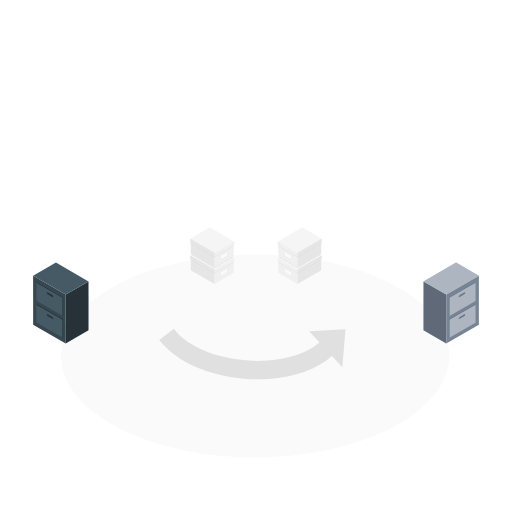
t = 0.00 s
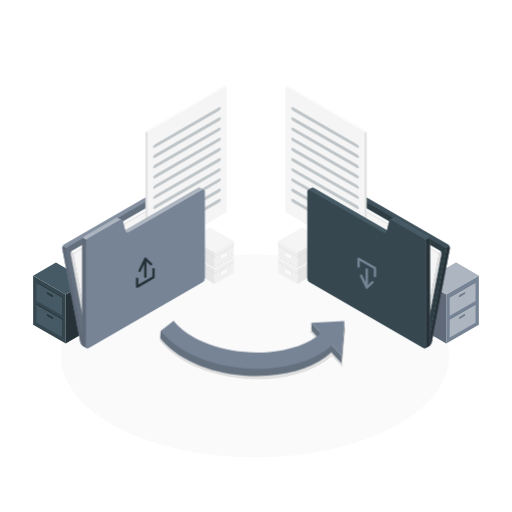
t = 1.00 s
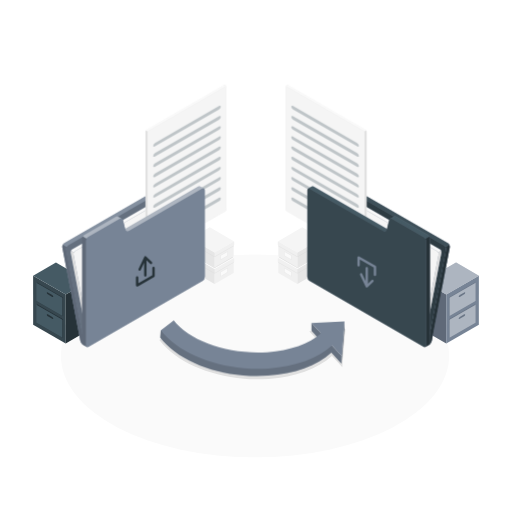
t = 1.09 s
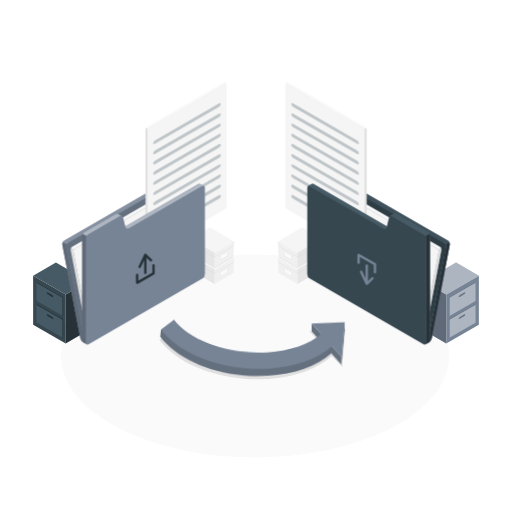
t = 1.28 s
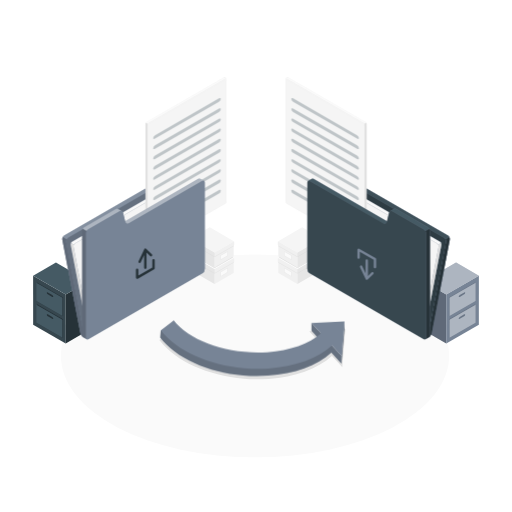
t = 1.66 s
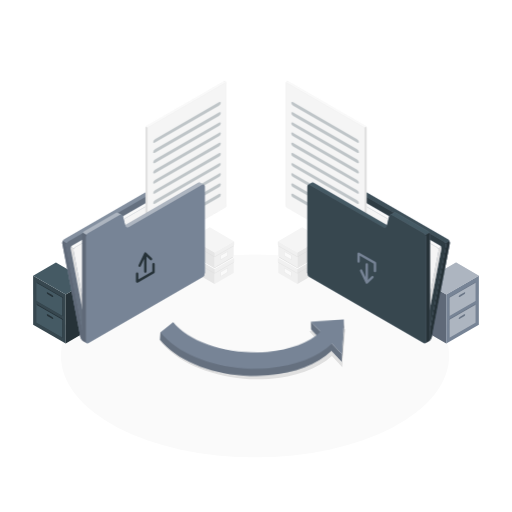
t = 2.13 s

The animated SVG that drew these frames (rendered in a browser with its animation timeline set to each time). Animation: 4 CSS @keyframes rules; one cycle of 2.50 s, repeats indefinitely.

<svg class="animated" id="freepik_stories-transfer-files" xmlns="http://www.w3.org/2000/svg" viewBox="0 0 500 500" version="1.1" xmlns:xlink="http://www.w3.org/1999/xlink" xmlns:svgjs="http://svgjs.com/svgjs"><style>svg#freepik_stories-transfer-files:not(.animated) .animable {opacity: 0;}svg#freepik_stories-transfer-files.animated #freepik--Folders--inject-6 {animation: 1s 1 forwards linear slideUp,1.5s Infinite  linear floating;animation-delay: 0s,1s;}svg#freepik_stories-transfer-files.animated #freepik--Arrow--inject-6 {animation: 1s 1 forwards linear slideLeft,1.5s Infinite  linear wind;animation-delay: 0s,1s;}            @keyframes slideUp {                0% {                    opacity: 0;                    transform: translateY(30px);                }                100% {                    opacity: 1;                    transform: inherit;                }            }                    @keyframes floating {                0% {                    opacity: 1;                    transform: translateY(0px);                }                50% {                    transform: translateY(-10px);                }                100% {                    opacity: 1;                    transform: translateY(0px);                }            }                    @keyframes slideLeft {                0% {                    opacity: 0;                    transform: translateX(-30px);                }                100% {                    opacity: 1;                    transform: translateX(0);                }            }                    @keyframes wind {                0% {                    transform: rotate( 0deg );                }                25% {                    transform: rotate( 1deg );                }                75% {                    transform: rotate( -1deg );                }            }        </style><g id="freepik--Floor--inject-6" class="animable" style="transform-origin: 249.05px 347.57px;"><ellipse id="freepik--floor--inject-6" cx="249.05" cy="347.57" rx="189.51" ry="99.06" style="fill: rgb(250, 250, 250); transform-origin: 249.05px 347.57px;" class="animable"></ellipse></g><g id="freepik--Shadow--inject-6" class="animable" style="transform-origin: 246.48px 345.765px;"><path id="freepik--shadow--inject-6" d="M251.35,370.44c-4.44,0-8.95-.19-13.4-.56-35.09-2.94-66.42-17.11-81.78-37l-.62-.79,14.21-11,.61.79c14.13,18.28,46.71,30.56,81.07,30.56h0c3.21,0,6.44-.11,9.59-.33,21.37-1.49,39.85-7.92,50.93-17.67l-10-10.86,35.45-2-3.12,37.07-10.14-11c-14.16,12.65-36.07,20.59-61.84,22.39C258.69,370.31,255,370.44,251.35,370.44Z" style="fill: rgb(224, 224, 224); transform-origin: 246.48px 345.765px;" class="animable"></path></g><g id="freepik--Boxes--inject-6" class="animable" style="transform-origin: 250px 249.665px;"><g id="freepik--boxes--inject-6" class="animable" style="transform-origin: 207.21px 249.665px;"><polygon points="209.54 277.33 209.54 262.99 228.17 252.23 228.17 266.57 209.54 277.33" style="fill: rgb(240, 240, 240); transform-origin: 218.855px 264.78px;" id="elt8tueawvelm" class="animable"></polygon><polygon points="209.54 262.99 186.26 249.54 186.26 263.88 209.54 277.33 209.54 262.99" style="fill: rgb(230, 230, 230); transform-origin: 197.9px 263.435px;" id="elldwxlz0ubu" class="animable"></polygon><polygon points="209.54 262.99 228.72 251.91 204.88 238.14 185.7 249.22 209.54 262.99" style="fill: rgb(250, 250, 250); transform-origin: 207.21px 250.565px;" id="el05pufbvhsp9f" class="animable"></polygon><polygon points="209.54 262.99 209.54 266.57 228.72 255.5 228.72 251.91 209.54 262.99" style="fill: rgb(240, 240, 240); transform-origin: 219.13px 259.24px;" id="elnbrdckb1qyo" class="animable"></polygon><polygon points="209.54 266.57 228.17 255.82 228.17 256.61 209.54 267.36 209.54 266.57" style="fill: rgb(230, 230, 230); transform-origin: 218.855px 261.59px;" id="elcgqpqi4wsz" class="animable"></polygon><polygon points="185.7 249.22 209.54 262.99 209.54 266.57 185.7 252.81 185.7 249.22" style="fill: rgb(230, 230, 230); transform-origin: 197.62px 257.895px;" id="el7uro37jf9ea" class="animable"></polygon><polygon points="209.54 266.57 186.26 253.13 186.26 253.92 209.54 267.36 209.54 266.57" style="fill: rgb(224, 224, 224); transform-origin: 197.9px 260.245px;" id="elua0ruxl17gb" class="animable"></polygon><path d="M215.67,265.17l6.37-3.68c.27-.15.49,0,.49.29v3.76a1.1,1.1,0,0,1-.49.86l-6.37,3.68c-.27.16-.49,0-.49-.29V266A1.1,1.1,0,0,1,215.67,265.17Z" style="fill: rgb(235, 235, 235); transform-origin: 218.855px 265.787px;" id="ellsg6jpxfjps" class="animable"></path><path d="M216.08,265.59l5.55-3.2c.18-.1.33,0,.33.19v2.82a.76.76,0,0,1-.33.58l-5.55,3.2c-.18.11-.33,0-.33-.19v-2.82A.76.76,0,0,1,216.08,265.59Z" style="fill: rgb(250, 250, 250); transform-origin: 218.855px 265.787px;" id="eliepyohqh5ie" class="animable"></path><polygon points="209.54 261.19 209.54 246.85 228.17 236.09 228.17 250.43 209.54 261.19" style="fill: rgb(240, 240, 240); transform-origin: 218.855px 248.64px;" id="elnfuemcbtoh" class="animable"></polygon><polygon points="209.54 246.85 186.26 233.4 186.26 247.74 209.54 261.19 209.54 246.85" style="fill: rgb(230, 230, 230); transform-origin: 197.9px 247.295px;" id="el7q8jbkybbl" class="animable"></polygon><polygon points="209.54 246.85 228.72 235.77 204.88 222 185.7 233.08 209.54 246.85" style="fill: rgb(245, 245, 245); transform-origin: 207.21px 234.425px;" id="eloeaxaeecjz" class="animable"></polygon><polygon points="209.54 246.85 209.54 250.43 228.72 239.36 228.72 235.77 209.54 246.85" style="fill: rgb(240, 240, 240); transform-origin: 219.13px 243.1px;" id="elsnxrobymtr" class="animable"></polygon><polygon points="209.54 250.43 228.17 239.68 228.17 240.46 209.54 251.22 209.54 250.43" style="fill: rgb(230, 230, 230); transform-origin: 218.855px 245.45px;" id="el18ryjcps9jei" class="animable"></polygon><polygon points="185.7 233.08 209.54 246.85 209.54 250.43 185.7 236.67 185.7 233.08" style="fill: rgb(230, 230, 230); transform-origin: 197.62px 241.755px;" id="el1erokfgly4z" class="animable"></polygon><polygon points="209.54 250.43 186.26 236.99 186.26 237.78 209.54 251.22 209.54 250.43" style="fill: rgb(224, 224, 224); transform-origin: 197.9px 244.105px;" id="elkiv9jfufktg" class="animable"></polygon><path d="M215.67,249l6.37-3.68c.27-.16.49,0,.49.29v3.76a1.1,1.1,0,0,1-.49.86l-6.37,3.67c-.27.16-.49,0-.49-.28v-3.76A1.08,1.08,0,0,1,215.67,249Z" style="fill: rgb(235, 235, 235); transform-origin: 218.855px 249.61px;" id="elogup7ju1r2" class="animable"></path><path d="M216.08,249.45l5.55-3.2c.18-.11.33,0,.33.19v2.82a.73.73,0,0,1-.33.57L216.08,253c-.18.1-.33,0-.33-.19V250A.74.74,0,0,1,216.08,249.45Z" style="fill: rgb(250, 250, 250); transform-origin: 218.855px 249.623px;" id="elfx3hz0q897b" class="animable"></path><polygon points="227.17 251.01 209.54 261.19 187.26 248.31 186.72 248.64 209.54 261.77 227.71 251.33 227.17 251.01" style="fill: rgb(224, 224, 224); transform-origin: 207.215px 255.04px;" id="el5l32btglk7" class="animable"></polygon><g id="elc3437xxoamm"><polygon points="227.17 251.01 209.54 261.19 187.26 248.31 186.72 248.64 209.54 261.77 227.71 251.33 227.17 251.01" style="fill: rgb(224, 224, 224); opacity: 0.5; transform-origin: 207.215px 255.04px;" class="animable"></polygon></g></g><g id="freepik--boxes--inject-6" class="animable" style="transform-origin: 292.79px 249.665px;"><polygon points="290.46 277.33 290.46 262.99 271.83 252.23 271.83 266.57 290.46 277.33" style="fill: rgb(240, 240, 240); transform-origin: 281.145px 264.78px;" id="el7y5y5jyuxcs" class="animable"></polygon><polygon points="290.46 262.99 313.74 249.54 313.74 263.88 290.46 277.33 290.46 262.99" style="fill: rgb(230, 230, 230); transform-origin: 302.1px 263.435px;" id="elrmzqcasuu4" class="animable"></polygon><polygon points="290.46 262.99 271.28 251.91 295.12 238.14 314.3 249.22 290.46 262.99" style="fill: rgb(250, 250, 250); transform-origin: 292.79px 250.565px;" id="ela768g5a7c2n" class="animable"></polygon><polygon points="290.46 262.99 290.46 266.57 271.28 255.5 271.28 251.91 290.46 262.99" style="fill: rgb(240, 240, 240); transform-origin: 280.87px 259.24px;" id="elhugbvroc4t6" class="animable"></polygon><polygon points="290.46 266.57 271.83 255.82 271.83 256.61 290.46 267.36 290.46 266.57" style="fill: rgb(230, 230, 230); transform-origin: 281.145px 261.59px;" id="elbte12x4jnhv" class="animable"></polygon><polygon points="314.3 249.22 290.46 262.99 290.46 266.57 314.3 252.81 314.3 249.22" style="fill: rgb(230, 230, 230); transform-origin: 302.38px 257.895px;" id="elun9k9iwtb9n" class="animable"></polygon><polygon points="290.46 266.57 313.75 253.13 313.74 253.92 290.46 267.36 290.46 266.57" style="fill: rgb(224, 224, 224); transform-origin: 302.105px 260.245px;" id="el3yix1pj63vy" class="animable"></polygon><path d="M284.33,265.17,278,261.49c-.27-.15-.49,0-.49.29v3.76a1.1,1.1,0,0,0,.49.86l6.37,3.68c.27.16.49,0,.49-.29V266A1.1,1.1,0,0,0,284.33,265.17Z" style="fill: rgb(235, 235, 235); transform-origin: 281.185px 265.787px;" id="elxe04fmtxnyl" class="animable"></path><path d="M283.92,265.59l-5.55-3.2c-.18-.1-.33,0-.33.19v2.82a.76.76,0,0,0,.33.58l5.55,3.2c.18.11.33,0,.33-.19v-2.82A.76.76,0,0,0,283.92,265.59Z" style="fill: rgb(250, 250, 250); transform-origin: 281.145px 265.787px;" id="elbi9yhh0ztqk" class="animable"></path><polygon points="290.46 261.19 290.46 246.85 271.83 236.09 271.83 250.43 290.46 261.19" style="fill: rgb(240, 240, 240); transform-origin: 281.145px 248.64px;" id="eltgfyysdqyqb" class="animable"></polygon><polygon points="290.46 246.85 313.74 233.4 313.74 247.74 290.46 261.19 290.46 246.85" style="fill: rgb(230, 230, 230); transform-origin: 302.1px 247.295px;" id="elesj4ecdz0ir" class="animable"></polygon><polygon points="290.46 246.85 271.28 235.77 295.12 222 314.3 233.08 290.46 246.85" style="fill: rgb(245, 245, 245); transform-origin: 292.79px 234.425px;" id="ellf0s1rtf0lp" class="animable"></polygon><polygon points="290.46 246.85 290.46 250.43 271.28 239.36 271.28 235.77 290.46 246.85" style="fill: rgb(240, 240, 240); transform-origin: 280.87px 243.1px;" id="elm37k9kji2e" class="animable"></polygon><polygon points="290.46 250.43 271.83 239.68 271.83 240.46 290.46 251.22 290.46 250.43" style="fill: rgb(230, 230, 230); transform-origin: 281.145px 245.45px;" id="elk20boulzop" class="animable"></polygon><polygon points="314.3 233.08 290.46 246.85 290.46 250.43 314.3 236.67 314.3 233.08" style="fill: rgb(230, 230, 230); transform-origin: 302.38px 241.755px;" id="elw2i55xdb6kp" class="animable"></polygon><polygon points="290.46 250.43 313.75 236.99 313.74 237.78 290.46 251.22 290.46 250.43" style="fill: rgb(224, 224, 224); transform-origin: 302.105px 244.105px;" id="elnpq9h08usao" class="animable"></polygon><path d="M284.33,249,278,245.35c-.27-.16-.49,0-.49.29v3.76a1.1,1.1,0,0,0,.49.86l6.37,3.67c.27.16.49,0,.49-.28v-3.76A1.08,1.08,0,0,0,284.33,249Z" style="fill: rgb(235, 235, 235); transform-origin: 281.185px 249.64px;" id="el8uk5cnd1p03" class="animable"></path><path d="M283.92,249.45l-5.55-3.2c-.18-.11-.33,0-.33.19v2.82a.73.73,0,0,0,.33.57l5.55,3.21c.18.1.33,0,.33-.19V250A.74.74,0,0,0,283.92,249.45Z" style="fill: rgb(250, 250, 250); transform-origin: 281.145px 249.643px;" id="eltvhmegehvw" class="animable"></path><polygon points="272.83 251.01 290.46 261.19 312.74 248.31 313.28 248.64 290.46 261.77 272.29 251.33 272.83 251.01" style="fill: rgb(224, 224, 224); transform-origin: 292.785px 255.04px;" id="elb98joxv4d05" class="animable"></polygon><g id="ell8yo6lr4qif"><polygon points="272.83 251.01 290.46 261.19 312.74 248.31 313.28 248.64 290.46 261.77 272.29 251.33 272.83 251.01" style="fill: rgb(224, 224, 224); opacity: 0.5; transform-origin: 292.785px 255.04px;" class="animable"></polygon></g></g></g><g id="freepik--Cabinets--inject-6" class="animable" style="transform-origin: 250px 295.925px;"><g id="freepik--Cabinet--inject-6" class="animable" style="transform-origin: 59.41px 295.925px;"><polygon points="64.18 335.41 86.45 322.56 86.45 274.81 64.18 287.66 64.18 335.41" style="fill: rgb(38, 50, 56); transform-origin: 75.315px 305.11px;" id="elfjk1nhqx1p7" class="animable"></polygon><polygon points="64.18 287.66 32.37 269.3 32.37 317.05 64.18 335.41 64.18 287.66" style="fill: rgb(55, 71, 79); transform-origin: 48.275px 302.355px;" id="el5yc12anufzj" class="animable"></polygon><polygon points="32.37 269.3 64.18 287.66 86.45 274.81 54.64 256.44 32.37 269.3" style="fill: rgb(69, 90, 100); transform-origin: 59.41px 272.05px;" id="elueu2vheax2" class="animable"></polygon><polygon points="61.59 311.88 36.14 297.19 36.14 314.87 35.55 315.21 61 329.9 61.59 329.56 61.59 311.88" style="fill: rgb(38, 50, 56); transform-origin: 48.57px 313.545px;" id="el5thi6lr8oxj" class="animable"></polygon><polygon points="61 312.22 35.55 297.52 35.55 315.21 61 329.9 61 312.22" style="fill: rgb(69, 90, 100); transform-origin: 48.275px 313.71px;" id="elrlxep0566gt" class="animable"></polygon><path d="M51,309.45,46.7,307c-.56-.33-1-.18-1,.33a2,2,0,0,0,1,1.5l4.33,2.5c.56.33,1,.18,1-.33A2,2,0,0,0,51,309.45Z" style="fill: rgb(38, 50, 56); transform-origin: 48.865px 309.165px;" id="el837q1jduhsx" class="animable"></path><polygon points="61.59 290.53 36.14 275.84 36.14 293.52 35.55 293.86 61 308.55 61.59 308.21 61.59 290.53" style="fill: rgb(38, 50, 56); transform-origin: 48.57px 292.195px;" id="el2suisqjmuqk" class="animable"></polygon><polygon points="61 290.87 35.55 276.18 35.55 293.86 61 308.55 61 290.87" style="fill: rgb(69, 90, 100); transform-origin: 48.275px 292.365px;" id="elvko19a86ugh" class="animable"></polygon><path d="M51,288.11l-4.33-2.5c-.56-.33-1-.18-1,.33a2,2,0,0,0,1,1.5l4.33,2.5c.56.33,1,.18,1-.33A2,2,0,0,0,51,288.11Z" style="fill: rgb(38, 50, 56); transform-origin: 48.835px 287.775px;" id="elqwnwdsfe61" class="animable"></path></g><g id="freepik--cabinet--inject-6" class="animable" style="transform-origin: 440.59px 295.925px;"><polygon points="435.82 335.41 413.55 322.56 413.55 274.81 435.82 287.66 435.82 335.41" style="fill: rgb(119, 132, 150); transform-origin: 424.685px 305.11px;" id="eldyunogyi9nu" class="animable"></polygon><g id="el7g3ph4kvee"><g style="opacity: 0.2; transform-origin: 424.685px 305.11px;" class="animable"><polygon points="435.82 335.41 413.55 322.56 413.55 274.81 435.82 287.66 435.82 335.41" id="elfuz5udf4ngm" class="animable" style="transform-origin: 424.685px 305.11px;"></polygon></g></g><polygon points="435.82 287.66 467.63 269.3 467.63 317.05 435.82 335.41 435.82 287.66" style="fill: rgb(119, 132, 150); transform-origin: 451.725px 302.355px;" id="el4za24zko64" class="animable"></polygon><polygon points="467.63 269.3 435.82 287.66 413.55 274.81 445.36 256.44 467.63 269.3" style="fill: rgb(119, 132, 150); transform-origin: 440.59px 272.05px;" id="elv0ujuaamibi" class="animable"></polygon><g id="elrob5dp2hwnj"><g style="opacity: 0.4; transform-origin: 440.59px 272.05px;" class="animable"><polygon points="467.63 269.3 435.82 287.66 413.55 274.81 445.36 256.44 467.63 269.3" style="fill: rgb(255, 255, 255); transform-origin: 440.59px 272.05px;" id="el5s3ufmnrfef" class="animable"></polygon></g></g><polygon points="438.42 311.88 463.86 297.19 463.86 314.87 464.44 315.21 439 329.9 438.41 329.56 438.42 311.88" style="fill: rgb(119, 132, 150); transform-origin: 451.425px 313.545px;" id="ely5cisoqqjk" class="animable"></polygon><g id="elpgrrcumfcor"><g style="opacity: 0.1; transform-origin: 451.425px 313.545px;" class="animable"><polygon points="438.42 311.88 463.86 297.19 463.86 314.87 464.44 315.21 439 329.9 438.41 329.56 438.42 311.88" id="elvwfxn1o023i" class="animable" style="transform-origin: 451.425px 313.545px;"></polygon></g></g><polygon points="439 312.22 464.45 297.52 464.44 315.21 439 329.9 439 312.22" style="fill: rgb(119, 132, 150); transform-origin: 451.725px 313.71px;" id="eljgknmdtwoib" class="animable"></polygon><g id="elomayw4zk1pd"><g style="opacity: 0.4; transform-origin: 451.725px 313.71px;" class="animable"><polygon points="439 312.22 464.45 297.52 464.44 315.21 439 329.9 439 312.22" style="fill: rgb(255, 255, 255); transform-origin: 451.725px 313.71px;" id="elxhg06w7bc6j" class="animable"></polygon></g></g><path d="M449,309.45,453.3,307c.56-.33,1-.18,1,.33a2,2,0,0,1-1,1.5l-4.33,2.5c-.56.33-1,.18-1-.33A2,2,0,0,1,449,309.45Z" style="fill: rgb(119, 132, 150); transform-origin: 451.135px 309.165px;" id="elge9vv2fl66" class="animable"></path><g id="elb7luqaozcjg"><g style="opacity: 0.1; transform-origin: 451.135px 309.165px;" class="animable"><path d="M449,309.45,453.3,307c.56-.33,1-.18,1,.33a2,2,0,0,1-1,1.5l-4.33,2.5c-.56.33-1,.18-1-.33A2,2,0,0,1,449,309.45Z" id="el9eahzhl7ve7" class="animable" style="transform-origin: 451.135px 309.165px;"></path></g></g><polygon points="438.42 290.53 463.86 275.84 463.86 293.52 464.44 293.86 439 308.55 438.41 308.21 438.42 290.53" style="fill: rgb(119, 132, 150); transform-origin: 451.425px 292.195px;" id="ell3qb1hqnogg" class="animable"></polygon><g id="elupqswqvik4o"><g style="opacity: 0.1; transform-origin: 451.425px 292.195px;" class="animable"><polygon points="438.42 290.53 463.86 275.84 463.86 293.52 464.44 293.86 439 308.55 438.41 308.21 438.42 290.53" id="elm94esd07t2h" class="animable" style="transform-origin: 451.425px 292.195px;"></polygon></g></g><polygon points="439 290.87 464.45 276.18 464.44 293.86 439 308.55 439 290.87" style="fill: rgb(119, 132, 150); transform-origin: 451.725px 292.365px;" id="elrh6gtflgdl" class="animable"></polygon><g id="elgr9d1a13txv"><g style="opacity: 0.4; transform-origin: 451.725px 292.365px;" class="animable"><polygon points="439 290.87 464.45 276.18 464.44 293.86 439 308.55 439 290.87" style="fill: rgb(255, 255, 255); transform-origin: 451.725px 292.365px;" id="eltqldlj1ffp" class="animable"></polygon></g></g><path d="M449,288.11l4.33-2.5c.56-.33,1-.18,1,.33a2,2,0,0,1-1,1.5l-4.33,2.5c-.56.33-1,.18-1-.33A2,2,0,0,1,449,288.11Z" style="fill: rgb(119, 132, 150); transform-origin: 451.165px 287.775px;" id="el4rxk0t4d2v9" class="animable"></path><g id="el0ilkrx6r56yj"><g style="opacity: 0.1; transform-origin: 451.165px 287.775px;" class="animable"><path d="M449,288.11l4.33-2.5c.56-.33,1-.18,1,.33a2,2,0,0,1-1,1.5l-4.33,2.5c-.56.33-1,.18-1-.33A2,2,0,0,1,449,288.11Z" id="elcpwd0mzyr6u" class="animable" style="transform-origin: 451.165px 287.775px;"></path></g></g></g></g><g id="freepik--Folders--inject-6" class="animable" style="transform-origin: 250px 212.247px;"><g id="freepik--folder-black--inject-6" class="animable" style="transform-origin: 359.058px 212.247px;"><path d="M304.58,273.76l104.1,60.11,6.33,3.65.29.15a3.44,3.44,0,0,0,.53.21,3.08,3.08,0,0,0,.66.18,3.11,3.11,0,0,0,.44.08.13.13,0,0,0,.09,0,5.12,5.12,0,0,0,.56,0,3.4,3.4,0,0,0,1.66-.36,6.19,6.19,0,0,0,2.37-3.77l17.54-91.14a3,3,0,0,0,.06-.6,2.7,2.7,0,0,0,0-.49v0a4.43,4.43,0,0,0-.17-.74,7.8,7.8,0,0,0-.31-.72l-.26-.43a4.94,4.94,0,0,0-.36-.44,3.82,3.82,0,0,0-.36-.34,3.93,3.93,0,0,0-.42-.29L326.87,175.09a2.64,2.64,0,0,0-.29-.15l-.31-.14a.66.66,0,0,0-.15-.05,1.39,1.39,0,0,0-.4,0,5,5,0,0,0-2,.92l-2.45,1.44h0a1.27,1.27,0,0,0-.49.35,1.88,1.88,0,0,0-.45.75,2,2,0,0,0-.1.38l-17.55,91.13A4.13,4.13,0,0,0,304.58,273.76Z" style="fill: rgb(119, 132, 150); transform-origin: 370.933px 256.442px;" id="el81f8qfh0oga" class="animable"></path><path d="M304.58,273.76l104.1,60.11,6.33,3.65.29.15a3.44,3.44,0,0,0,.53.21,3.08,3.08,0,0,0,.66.18,3.11,3.11,0,0,0,.44.08.13.13,0,0,0,.09,0,5.12,5.12,0,0,0,.56,0,3.4,3.4,0,0,0,1.66-.36,6.19,6.19,0,0,0,2.37-3.77l17.54-91.14a3,3,0,0,0,.06-.6,2.7,2.7,0,0,0,0-.49v0a4.43,4.43,0,0,0-.17-.74,7.8,7.8,0,0,0-.31-.72l-.26-.43a4.94,4.94,0,0,0-.36-.44,3.82,3.82,0,0,0-.36-.34,3.93,3.93,0,0,0-.42-.29L326.87,175.09a2.64,2.64,0,0,0-.29-.15l-.31-.14a.66.66,0,0,0-.15-.05,1.39,1.39,0,0,0-.4,0,5,5,0,0,0-2,.92l-2.45,1.44h0a1.27,1.27,0,0,0-.49.35,1.88,1.88,0,0,0-.45.75,2,2,0,0,0-.1.38l-17.55,91.13A4.13,4.13,0,0,0,304.58,273.76Z" style="fill: rgb(119, 132, 150); transform-origin: 370.933px 256.442px;" id="el9jl1ni0m2bn" class="animable"></path><path d="M415.3,337.67a4.68,4.68,0,0,0,3.94.15,6.19,6.19,0,0,0,2.37-3.77l17.54-91.14a4,4,0,0,0-.46-2.57L435,242.48a4.06,4.06,0,0,1,.47,2.57L417.9,336.2A1.81,1.81,0,0,1,415.3,337.67Z" style="fill: rgb(38, 50, 56); transform-origin: 427.249px 289.262px;" id="el1kbsmhjkgvn" class="animable"></path><path d="M323.76,175.63l-2.45,1.44h0a1.94,1.94,0,0,1,1.85.16L433.58,241a3.78,3.78,0,0,1,1.39,1.49l3.72-2.14-.26-.43a4.94,4.94,0,0,0-.36-.44,3.65,3.65,0,0,0-.78-.63L326.87,175.09a4.15,4.15,0,0,0-.6-.29.66.66,0,0,0-.15-.05,1.39,1.39,0,0,0-.4,0A5,5,0,0,0,323.76,175.63Z" style="fill: rgb(55, 71, 79); transform-origin: 380px 208.613px;" id="elalf04p8bvwi" class="animable"></path><g id="elcthd6lk8v0v"><path d="M323.76,175.63l-2.45,1.44h0a1.94,1.94,0,0,1,1.85.16L433.58,241a3.78,3.78,0,0,1,1.39,1.49l3.72-2.14-.26-.43a4.94,4.94,0,0,0-.36-.44,3.65,3.65,0,0,0-.78-.63L326.87,175.09a4.15,4.15,0,0,0-.6-.29.66.66,0,0,0-.15-.05,1.39,1.39,0,0,0-.4,0A5,5,0,0,0,323.76,175.63Z" style="fill: rgb(69, 90, 100); opacity: 0.5; transform-origin: 380px 208.613px;" class="animable"></path></g><path d="M417.9,336.19l17.54-91.13a4.14,4.14,0,0,0-1.86-4.07L323.16,177.24a1.83,1.83,0,0,0-2.9,1.32L302.72,269.7a4.14,4.14,0,0,0,1.86,4.07L415,337.52A1.84,1.84,0,0,0,417.9,336.19Z" style="fill: rgb(119, 132, 150); transform-origin: 369.08px 257.376px;" id="el8ss938mapu4" class="animable"></path><path d="M417.9,336.19l17.54-91.13a4.14,4.14,0,0,0-1.86-4.07L323.16,177.24a1.83,1.83,0,0,0-2.9,1.32L302.72,269.7a4.14,4.14,0,0,0,1.86,4.07L415,337.52A1.84,1.84,0,0,0,417.9,336.19Z" style="fill: rgb(55, 71, 79); transform-origin: 369.08px 257.376px;" id="el1eax7q22gli" class="animable"></path><g id="eld51qju0ed78"><path d="M417.9,336.19l17.54-91.13a4.14,4.14,0,0,0-1.86-4.07L323.16,177.24a1.83,1.83,0,0,0-2.9,1.32L302.72,269.7a4.14,4.14,0,0,0,1.86,4.07L415,337.52A1.84,1.84,0,0,0,417.9,336.19Z" style="fill: rgb(38, 50, 56); opacity: 0.5; transform-origin: 369.08px 257.376px;" class="animable"></path></g><path d="M334.19,270.08l74.89,43.24,4.55,2.63.21.11a3,3,0,0,0,.38.15,2.62,2.62,0,0,0,.48.13,1.67,1.67,0,0,0,.31.05.09.09,0,0,0,.07,0,2.69,2.69,0,0,0,.4,0,2.47,2.47,0,0,0,1.2-.27,4.46,4.46,0,0,0,1.7-2.71L431,247.89a2.09,2.09,0,0,0,0-.43,2.19,2.19,0,0,0,0-.36h0a2.48,2.48,0,0,0-.12-.54,4.61,4.61,0,0,0-.22-.51c-.06-.1-.12-.21-.19-.31a1.94,1.94,0,0,0-.26-.31,1.23,1.23,0,0,0-.26-.25,2.64,2.64,0,0,0-.29-.21L350.23,199.1,350,199l-.23-.1a.29.29,0,0,0-.1,0,1,1,0,0,0-.29,0,3.57,3.57,0,0,0-1.41.67l-1.76,1h0a1,1,0,0,0-.36.25,1.39,1.39,0,0,0-.32.54,1.8,1.8,0,0,0-.07.27l-12.62,65.57A3,3,0,0,0,334.19,270.08Z" style="fill: rgb(119, 132, 150); transform-origin: 381.915px 257.643px;" id="elr7ypcvj5jcn" class="animable"></path><path d="M334.19,270.08l74.89,43.24,4.55,2.63.21.11a3,3,0,0,0,.38.15,2.62,2.62,0,0,0,.48.13,1.67,1.67,0,0,0,.31.05.09.09,0,0,0,.07,0,2.69,2.69,0,0,0,.4,0,2.47,2.47,0,0,0,1.2-.27,4.46,4.46,0,0,0,1.7-2.71L431,247.89a2.09,2.09,0,0,0,0-.43,2.19,2.19,0,0,0,0-.36h0a2.48,2.48,0,0,0-.12-.54,4.61,4.61,0,0,0-.22-.51c-.06-.1-.12-.21-.19-.31a1.94,1.94,0,0,0-.26-.31,1.23,1.23,0,0,0-.26-.25,2.64,2.64,0,0,0-.29-.21L350.23,199.1,350,199l-.23-.1a.29.29,0,0,0-.1,0,1,1,0,0,0-.29,0,3.57,3.57,0,0,0-1.41.67l-1.76,1h0a1,1,0,0,0-.36.25,1.39,1.39,0,0,0-.32.54,1.8,1.8,0,0,0-.07.27l-12.62,65.57A3,3,0,0,0,334.19,270.08Z" style="fill: rgb(119, 132, 150); transform-origin: 381.915px 257.643px;" id="elf2bawqocw1l" class="animable"></path><path d="M413.84,316.06a3.38,3.38,0,0,0,2.84.1,4.46,4.46,0,0,0,1.7-2.71L431,247.89a3,3,0,0,0-.33-1.85L428,247.58a2.9,2.9,0,0,1,.34,1.85L415.71,315A1.3,1.3,0,0,1,413.84,316.06Z" style="fill: rgb(224, 224, 224); transform-origin: 422.435px 281.233px;" id="el4dnnzsikaoe" class="animable"></path><path d="M348,199.49l-1.76,1h0a1.35,1.35,0,0,1,1.32.12L427,246.51a2.59,2.59,0,0,1,1,1.07l2.68-1.54c-.06-.1-.12-.21-.19-.31a1.94,1.94,0,0,0-.26-.31,2.4,2.4,0,0,0-.55-.46L350.23,199.1a3.55,3.55,0,0,0-.44-.21.29.29,0,0,0-.1,0,1,1,0,0,0-.29,0A3.57,3.57,0,0,0,348,199.49Z" style="fill: rgb(250, 250, 250); transform-origin: 388.46px 223.23px;" id="elt8nh8kw2zkf" class="animable"></path><path d="M415.71,315l12.62-65.57a3,3,0,0,0-1.34-2.92l-79.43-45.87a1.32,1.32,0,0,0-2.09,1l-12.61,65.57a3,3,0,0,0,1.33,2.92L413.63,316A1.32,1.32,0,0,0,415.71,315Z" style="fill: rgb(245, 245, 245); transform-origin: 380.595px 258.317px;" id="elntie55gc43j" class="animable"></path><g id="freepik--Document--inject-6" class="animable" style="transform-origin: 318.448px 167.676px;"><path d="M357,250.8a2.3,2.3,0,0,0,1-1.83V129.74a2.37,2.37,0,0,0-1.08-1.87L282,84.63a2,2,0,0,0-3.1,1.8V205.66a2.37,2.37,0,0,0,1.08,1.87l74.87,43.24A2.32,2.32,0,0,0,357,250.8Z" style="fill: rgb(235, 235, 235); transform-origin: 318.448px 167.673px;" id="elsr139lqe777" class="animable"></path><path d="M278.91,86.24c.1-.55.54-.74,1.08-.43L354.87,129a2.13,2.13,0,0,1,.76.81l2-1.17a2.34,2.34,0,0,0-.77-.82L282,84.64a2.32,2.32,0,0,0-2.1,0A2.43,2.43,0,0,0,278.91,86.24Z" style="fill: rgb(250, 250, 250); transform-origin: 318.27px 107.099px;" id="el7heigg1kmji" class="animable"></path><path d="M355,250.84a2.33,2.33,0,0,0,1.95,0,2.3,2.3,0,0,0,1-1.83V129.74a2.23,2.23,0,0,0-.31-1.06l-2,1.17a2.14,2.14,0,0,1,.32,1.06V250.14C356,250.77,355.53,251.07,355,250.84Z" style="fill: rgb(224, 224, 224); transform-origin: 356.475px 189.867px;" id="eldl48oe5aa1k" class="animable"></path><path d="M354.86,250.77,280,207.53a2.37,2.37,0,0,1-1.08-1.87V86.43c0-.69.48-1,1.08-.62L354.86,129a2.37,2.37,0,0,1,1.08,1.87V250.14C355.94,250.83,355.46,251.11,354.86,250.77Z" style="fill: rgb(245, 245, 245); transform-origin: 317.43px 168.28px;" id="elbm3qykllvpd" class="animable"></path><g id="el9p8wsq69d8v"><g style="opacity: 0.3; transform-origin: 317.425px 169.275px;" class="animable"><path d="M350.48,183.35c0,.92-.83,1.19-1.84.6l-62.43-36a3.71,3.71,0,0,1-1.84-2.72c0-.92.83-1.19,1.84-.6l62.43,36A3.71,3.71,0,0,1,350.48,183.35Z" style="fill: rgb(69, 90, 100); transform-origin: 317.425px 164.29px;" id="elniazen1sil" class="animable"></path><path d="M350.48,193.31c0,.91-.83,1.18-1.84.6l-62.43-36a3.68,3.68,0,0,1-1.84-2.72c0-.92.83-1.18,1.84-.6l62.43,36.05A3.68,3.68,0,0,1,350.48,193.31Z" style="fill: rgb(69, 90, 100); transform-origin: 317.425px 174.249px;" id="eln3i334insf" class="animable"></path><path d="M350.48,203.26c0,.92-.83,1.19-1.84.6l-62.43-36a3.71,3.71,0,0,1-1.84-2.72c0-.92.83-1.19,1.84-.6l62.43,36A3.71,3.71,0,0,1,350.48,203.26Z" style="fill: rgb(69, 90, 100); transform-origin: 317.425px 184.2px;" id="ellyuhxesvt2" class="animable"></path><path d="M350.48,213.22c0,.92-.83,1.18-1.84.6l-62.43-36a3.68,3.68,0,0,1-1.84-2.72c0-.91.83-1.18,1.84-.6l62.43,36.05A3.68,3.68,0,0,1,350.48,213.22Z" style="fill: rgb(69, 90, 100); transform-origin: 317.425px 194.161px;" id="elsmkpet1b0j" class="animable"></path><path d="M350.48,153.48c0,.92-.83,1.19-1.84.6l-62.43-36a3.71,3.71,0,0,1-1.84-2.72c0-.92.83-1.19,1.84-.6l62.43,36A3.71,3.71,0,0,1,350.48,153.48Z" style="fill: rgb(69, 90, 100); transform-origin: 317.425px 134.42px;" id="el6ra1osutav9" class="animable"></path><path d="M350.48,163.44c0,.92-.83,1.18-1.84.6l-62.43-36a3.68,3.68,0,0,1-1.84-2.72c0-.91.83-1.18,1.84-.59l62.43,36A3.7,3.7,0,0,1,350.48,163.44Z" style="fill: rgb(69, 90, 100); transform-origin: 317.425px 144.383px;" id="elsdnpmkbp1t9" class="animable"></path><path d="M350.48,143.54c0,.92-.83,1.19-1.84.6l-62.43-36a3.71,3.71,0,0,1-1.84-2.72c0-.92.83-1.19,1.84-.6l62.43,36A3.71,3.71,0,0,1,350.48,143.54Z" style="fill: rgb(69, 90, 100); transform-origin: 317.425px 124.48px;" id="elhaury34z3fo" class="animable"></path><path d="M350.48,173.4c0,.91-.83,1.18-1.84.59l-62.43-36a3.7,3.7,0,0,1-1.84-2.72c0-.92.83-1.19,1.84-.6l62.43,36A3.71,3.71,0,0,1,350.48,173.4Z" style="fill: rgb(69, 90, 100); transform-origin: 317.425px 154.33px;" id="elqdqpo76os09" class="animable"></path><path d="M350.48,223.18c0,.91-.83,1.18-1.84.59l-62.43-36a3.71,3.71,0,0,1-1.84-2.72c0-.92.83-1.19,1.84-.6l62.43,36A3.71,3.71,0,0,1,350.48,223.18Z" style="fill: rgb(69, 90, 100); transform-origin: 317.425px 204.11px;" id="elg91p64ogaq" class="animable"></path><path d="M350.48,233.13c0,.92-.83,1.19-1.84.6l-62.43-36a3.68,3.68,0,0,1-1.84-2.72c0-.91.83-1.18,1.84-.59l62.43,36A3.7,3.7,0,0,1,350.48,233.13Z" style="fill: rgb(69, 90, 100); transform-origin: 317.425px 214.075px;" id="el214cuv8k1ri" class="animable"></path></g></g></g><path d="M300.12,187.05a1.75,1.75,0,0,1,.68-1.56,1.15,1.15,0,0,1,.17-.11l3.58-2.08h0a1.73,1.73,0,0,1,1.74.18l71.57,41.27,2.09-8.41a2.33,2.33,0,0,1,1-1.37h0l3.72-2.17v0a2.19,2.19,0,0,1,2.26.06l30.45,17.57a5.47,5.47,0,0,1,2.48,4.29V336.27a1.76,1.76,0,0,1-.67,1.56h0l-3.83,2.23h0a1.78,1.78,0,0,1-1.69-.21L302.55,275.68a5.47,5.47,0,0,1-2.48-4.29Z" style="fill: rgb(119, 132, 150); transform-origin: 359.969px 261.664px;" id="el249nkmu5zmc" class="animable"></path><path d="M381,214.93a2.19,2.19,0,0,1,2.22.1L413.7,232.6a5.2,5.2,0,0,1,1.75,1.85l3.71-2.16a5,5,0,0,0-1.75-1.85L387,212.87a2.21,2.21,0,0,0-2.27-.06h0Z" style="fill: rgb(69, 90, 100); transform-origin: 400.08px 223.488px;" id="elonqxkz9ulir" class="animable"></path><path d="M301,185.38a1.89,1.89,0,0,1,1.63.24L374.24,227a2.16,2.16,0,0,0,3.3-1.31l.33-.9-71.56-41.28a2.19,2.19,0,0,0-1.1-.33,1.32,1.32,0,0,0-.64.16h0Z" style="fill: rgb(69, 90, 100); transform-origin: 339.435px 205.271px;" id="el1vtqh83ggke" class="animable"></path><path d="M300.12,187.06l-.05,84.33a5.47,5.47,0,0,0,2.48,4.29L414,340a1.46,1.46,0,0,0,2.19-1.27V236.89a5,5,0,0,0-.72-2.43,5.21,5.21,0,0,0-1.75-1.85L383.26,215a2.22,2.22,0,0,0-2.22-.1l-.07,0h0a2.31,2.31,0,0,0-1,1.37l-2.09,8.4-.33.91a2.16,2.16,0,0,1-3.3,1.31L302.6,185.63a1.84,1.84,0,0,0-1.62-.24l-.1.06-.06,0,0,0A1.77,1.77,0,0,0,300.12,187.06Z" style="fill: rgb(55, 71, 79); transform-origin: 358.13px 262.748px;" id="elci1h8f09d1m" class="animable"></path><path d="M352.06,268.11a1.19,1.19,0,0,1,1.57.56l3.32,7V263.22a1.18,1.18,0,1,1,2.35,0v15l3.58-3.44a1.16,1.16,0,0,1,1.66,0,1.18,1.18,0,0,1,0,1.66l-5.56,5.35a1.17,1.17,0,0,1-1,.31,1.15,1.15,0,0,1-.84-.66l-5.57-11.77A1.18,1.18,0,0,1,352.06,268.11Z" style="fill: rgb(119, 132, 150); transform-origin: 358.164px 272.023px;" id="ela8x1oibuoin" class="animable"></path><path d="M366.12,270.78a1.17,1.17,0,0,1-1.18-1.17v-7.08l-13.63-7.87v5.73a1.17,1.17,0,0,1-2.34,0v-7.76a1.16,1.16,0,0,1,.58-1,1.14,1.14,0,0,1,.59-.16,1.16,1.16,0,0,1,.59.16l16,9.22a1.17,1.17,0,0,1,.59,1v7.75A1.17,1.17,0,0,1,366.12,270.78Z" style="fill: rgb(119, 132, 150); transform-origin: 358.145px 261.125px;" id="el6i3zus9olv" class="animable"></path><path d="M415.28,340.09a.23.23,0,0,0,.11,0l3.83-2.22a1.82,1.82,0,0,0,.67-1.58V234.73a5,5,0,0,0-.73-2.44l-3.71,2.16h0a5,5,0,0,1,.73,2.44V338.75A1.44,1.44,0,0,1,415.28,340.09Z" style="fill: rgb(38, 50, 56); transform-origin: 417.589px 286.193px;" id="elq9yqprzm0mj" class="animable"></path></g><g id="freepik--folder-green--inject-6" class="animable" style="transform-origin: 140.942px 212.246px;"><path d="M195.42,273.76,91.32,333.87,85,337.52l-.29.15a3.44,3.44,0,0,1-.53.21,3.08,3.08,0,0,1-.66.18,3.11,3.11,0,0,1-.44.08.13.13,0,0,1-.09,0,5.12,5.12,0,0,1-.56,0,3.4,3.4,0,0,1-1.66-.36,6.19,6.19,0,0,1-2.37-3.77L60.85,242.91a3,3,0,0,1-.06-.6,2.7,2.7,0,0,1,0-.49v0a4.43,4.43,0,0,1,.17-.74,7.8,7.8,0,0,1,.31-.72l.26-.43a4.94,4.94,0,0,1,.36-.44,3.82,3.82,0,0,1,.36-.34,3.93,3.93,0,0,1,.42-.29l110.42-63.75a2.64,2.64,0,0,1,.29-.15l.31-.14a.66.66,0,0,1,.15-.05,1.39,1.39,0,0,1,.4,0,5,5,0,0,1,2,.92l2.45,1.44h0a1.27,1.27,0,0,1,.49.35,1.88,1.88,0,0,1,.45.75,2,2,0,0,1,.1.38l17.55,91.13A4.13,4.13,0,0,1,195.42,273.76Z" style="fill: rgb(119, 132, 150); transform-origin: 129.048px 256.452px;" id="elqlnr2k7q2f" class="animable"></path><path d="M195.42,273.76,91.32,333.87,85,337.52l-.29.15a3.44,3.44,0,0,1-.53.21,3.08,3.08,0,0,1-.66.18,3.11,3.11,0,0,1-.44.08.13.13,0,0,1-.09,0,5.12,5.12,0,0,1-.56,0,3.4,3.4,0,0,1-1.66-.36,6.19,6.19,0,0,1-2.37-3.77L60.85,242.91a3,3,0,0,1-.06-.6,2.7,2.7,0,0,1,0-.49v0a4.43,4.43,0,0,1,.17-.74,7.8,7.8,0,0,1,.31-.72l.26-.43a4.94,4.94,0,0,1,.36-.44,3.82,3.82,0,0,1,.36-.34,3.93,3.93,0,0,1,.42-.29l110.42-63.75a2.64,2.64,0,0,1,.29-.15l.31-.14a.66.66,0,0,1,.15-.05,1.39,1.39,0,0,1,.4,0,5,5,0,0,1,2,.92l2.45,1.44h0a1.27,1.27,0,0,1,.49.35,1.88,1.88,0,0,1,.45.75,2,2,0,0,1,.1.38l17.55,91.13A4.13,4.13,0,0,1,195.42,273.76Z" style="fill: rgb(119, 132, 150); transform-origin: 129.048px 256.452px;" id="elpgcmsnkaq0m" class="animable"></path><g id="el0qjoewr7ey8"><path d="M84.7,337.67a4.68,4.68,0,0,1-3.94.15,6.19,6.19,0,0,1-2.37-3.77L60.85,242.91a4,4,0,0,1,.46-2.57L65,242.48a4.06,4.06,0,0,0-.47,2.57L82.1,336.2A1.81,1.81,0,0,0,84.7,337.67Z" style="opacity: 0.2; transform-origin: 72.7509px 289.262px;" class="animable"></path></g><g id="eljjt8ff4nubr"><path d="M176.24,175.63l2.45,1.44h0a1.94,1.94,0,0,0-1.85.16L66.42,241A3.78,3.78,0,0,0,65,242.48l-3.72-2.14.26-.43a4.94,4.94,0,0,1,.36-.44,3.65,3.65,0,0,1,.78-.63l110.42-63.75a4.15,4.15,0,0,1,.6-.29.66.66,0,0,1,.15-.05,1.39,1.39,0,0,1,.4,0A5,5,0,0,1,176.24,175.63Z" style="fill: rgb(255, 255, 255); opacity: 0.1; transform-origin: 119.985px 208.608px;" class="animable"></path></g><path d="M82.1,336.19,64.56,245.06A4.14,4.14,0,0,1,66.42,241l110.42-63.75a1.83,1.83,0,0,1,2.9,1.32l17.54,91.14a4.14,4.14,0,0,1-1.86,4.07L85,337.52A1.84,1.84,0,0,1,82.1,336.19Z" style="fill: rgb(119, 132, 150); transform-origin: 130.921px 257.38px;" id="elpg3e4kg7ts" class="animable"></path><g id="elcwly7m4tpu"><path d="M82.1,336.19,64.56,245.06A4.14,4.14,0,0,1,66.42,241l110.42-63.75a1.83,1.83,0,0,1,2.9,1.32l17.54,91.14a4.14,4.14,0,0,1-1.86,4.07L85,337.52A1.84,1.84,0,0,1,82.1,336.19Z" style="opacity: 0.15; transform-origin: 130.921px 257.38px;" class="animable"></path></g><path d="M165.81,270.08,90.92,313.32,86.37,316l-.21.11a3,3,0,0,1-.38.15,2.62,2.62,0,0,1-.48.13,1.67,1.67,0,0,1-.31.05.09.09,0,0,1-.07,0,2.69,2.69,0,0,1-.4,0,2.47,2.47,0,0,1-1.2-.27,4.46,4.46,0,0,1-1.7-2.71L69,247.89a2.09,2.09,0,0,1,0-.43,2.19,2.19,0,0,1,0-.36h0a2.48,2.48,0,0,1,.12-.54,4.61,4.61,0,0,1,.22-.51c.06-.1.12-.21.19-.31a1.94,1.94,0,0,1,.26-.31,1.23,1.23,0,0,1,.26-.25,2.64,2.64,0,0,1,.29-.21l79.44-45.86L150,199l.23-.1a.29.29,0,0,1,.1,0,1,1,0,0,1,.29,0,3.57,3.57,0,0,1,1.41.67l1.76,1h0a1,1,0,0,1,.36.25,1.39,1.39,0,0,1,.32.54,1.8,1.8,0,0,1,.07.27l12.62,65.57A3,3,0,0,1,165.81,270.08Z" style="fill: rgb(119, 132, 150); transform-origin: 118.085px 257.668px;" id="elanbd159sgxm" class="animable"></path><path d="M165.81,270.08,90.92,313.32,86.37,316l-.21.11a3,3,0,0,1-.38.15,2.62,2.62,0,0,1-.48.13,1.67,1.67,0,0,1-.31.05.09.09,0,0,1-.07,0,2.69,2.69,0,0,1-.4,0,2.47,2.47,0,0,1-1.2-.27,4.46,4.46,0,0,1-1.7-2.71L69,247.89a2.09,2.09,0,0,1,0-.43,2.19,2.19,0,0,1,0-.36h0a2.48,2.48,0,0,1,.12-.54,4.61,4.61,0,0,1,.22-.51c.06-.1.12-.21.19-.31a1.94,1.94,0,0,1,.26-.31,1.23,1.23,0,0,1,.26-.25,2.64,2.64,0,0,1,.29-.21l79.44-45.86L150,199l.23-.1a.29.29,0,0,1,.1,0,1,1,0,0,1,.29,0,3.57,3.57,0,0,1,1.41.67l1.76,1h0a1,1,0,0,1,.36.25,1.39,1.39,0,0,1,.32.54,1.8,1.8,0,0,1,.07.27l12.62,65.57A3,3,0,0,1,165.81,270.08Z" style="fill: rgb(119, 132, 150); transform-origin: 118.085px 257.668px;" id="eldjvzg4or52s" class="animable"></path><path d="M86.16,316.06a3.38,3.38,0,0,1-2.84.1,4.46,4.46,0,0,1-1.7-2.71L69,247.89a3,3,0,0,1,.33-1.85L72,247.58a2.9,2.9,0,0,0-.34,1.85L84.29,315A1.3,1.3,0,0,0,86.16,316.06Z" style="fill: rgb(224, 224, 224); transform-origin: 77.5649px 281.233px;" id="elu6gfwhtkgqj" class="animable"></path><path d="M152,199.49l1.76,1h0a1.35,1.35,0,0,0-1.32.12L73,246.51a2.59,2.59,0,0,0-1,1.07L69.33,246c.06-.1.12-.21.19-.31a1.94,1.94,0,0,1,.26-.31,2.4,2.4,0,0,1,.55-.46l79.44-45.86a3.55,3.55,0,0,1,.44-.21.29.29,0,0,1,.1,0,1,1,0,0,1,.29,0A3.57,3.57,0,0,1,152,199.49Z" style="fill: rgb(250, 250, 250); transform-origin: 111.545px 223.21px;" id="el3ixma34vtpq" class="animable"></path><path d="M84.29,315,71.67,249.43A3,3,0,0,1,73,246.51l79.43-45.87a1.32,1.32,0,0,1,2.09,1l12.61,65.57a3,3,0,0,1-1.33,2.92L86.37,316A1.32,1.32,0,0,1,84.29,315Z" style="fill: rgb(245, 245, 245); transform-origin: 119.4px 258.317px;" id="elnuutaky8vlq" class="animable"></path><g id="freepik--document--inject-6" class="animable" style="transform-origin: 181.552px 167.681px;"><path d="M143,250.8a2.3,2.3,0,0,1-1-1.83V129.74a2.37,2.37,0,0,1,1.08-1.87L218,84.63a2,2,0,0,1,3.1,1.8V205.66a2.37,2.37,0,0,1-1.08,1.87l-74.87,43.24A2.32,2.32,0,0,1,143,250.8Z" style="fill: rgb(235, 235, 235); transform-origin: 181.552px 167.673px;" id="elrg52hewgmgl" class="animable"></path><path d="M221.09,86.24c-.1-.55-.54-.74-1.07-.43L145.13,129a2.13,2.13,0,0,0-.76.81l-2-1.17a2.34,2.34,0,0,1,.77-.82L218,84.64a2.32,2.32,0,0,1,2.1,0A2.43,2.43,0,0,1,221.09,86.24Z" style="fill: rgb(250, 250, 250); transform-origin: 181.73px 107.099px;" id="elr4t6yr5j19n" class="animable"></path><path d="M145,250.84a2.33,2.33,0,0,1-2,0,2.3,2.3,0,0,1-1-1.83V129.74a2.23,2.23,0,0,1,.31-1.06l2,1.17a2.14,2.14,0,0,0-.32,1.06V250.14C144.05,250.77,144.47,251.07,145,250.84Z" style="fill: rgb(224, 224, 224); transform-origin: 143.5px 189.873px;" id="elk4tx0kzxats" class="animable"></path><path d="M145.14,250.77,220,207.53a2.37,2.37,0,0,0,1.08-1.87V86.43c0-.69-.48-1-1.08-.62L145.14,129a2.37,2.37,0,0,0-1.08,1.87V250.14C144.06,250.83,144.54,251.11,145.14,250.77Z" style="fill: rgb(245, 245, 245); transform-origin: 182.57px 168.28px;" id="elzq4nidp7mda" class="animable"></path><g id="elreu20whik9"><g style="opacity: 0.3; transform-origin: 182.575px 169.275px;" class="animable"><path d="M149.52,183.35c0,.92.83,1.19,1.84.6l62.43-36a3.71,3.71,0,0,0,1.84-2.72c0-.92-.83-1.19-1.84-.6l-62.43,36A3.71,3.71,0,0,0,149.52,183.35Z" style="fill: rgb(69, 90, 100); transform-origin: 182.575px 164.29px;" id="elqtt71zby5h" class="animable"></path><path d="M149.52,193.31c0,.91.83,1.18,1.84.6l62.43-36a3.68,3.68,0,0,0,1.84-2.72c0-.92-.83-1.18-1.84-.6l-62.43,36.05A3.68,3.68,0,0,0,149.52,193.31Z" style="fill: rgb(69, 90, 100); transform-origin: 182.575px 174.249px;" id="eln77mtm1ydvf" class="animable"></path><path d="M149.52,203.26c0,.92.83,1.19,1.84.6l62.43-36a3.71,3.71,0,0,0,1.84-2.72c0-.92-.83-1.19-1.84-.6l-62.43,36A3.71,3.71,0,0,0,149.52,203.26Z" style="fill: rgb(69, 90, 100); transform-origin: 182.575px 184.2px;" id="elfvk3qvpp9pm" class="animable"></path><path d="M149.52,213.22c0,.92.83,1.18,1.84.6l62.43-36a3.68,3.68,0,0,0,1.84-2.72c0-.91-.83-1.18-1.84-.6L151.36,210.5A3.68,3.68,0,0,0,149.52,213.22Z" style="fill: rgb(69, 90, 100); transform-origin: 182.575px 194.161px;" id="elue0dyez0zf" class="animable"></path><path d="M149.52,153.48c0,.92.83,1.19,1.84.6l62.43-36a3.71,3.71,0,0,0,1.84-2.72c0-.92-.83-1.19-1.84-.6l-62.43,36A3.71,3.71,0,0,0,149.52,153.48Z" style="fill: rgb(69, 90, 100); transform-origin: 182.575px 134.42px;" id="el6vsk4ie55yc" class="animable"></path><path d="M149.52,163.44c0,.92.83,1.18,1.84.6l62.43-36a3.68,3.68,0,0,0,1.84-2.72c0-.91-.83-1.18-1.84-.59l-62.43,36A3.7,3.7,0,0,0,149.52,163.44Z" style="fill: rgb(69, 90, 100); transform-origin: 182.575px 144.383px;" id="el5k3t28rmb1b" class="animable"></path><path d="M149.52,143.54c0,.92.83,1.19,1.84.6l62.43-36a3.71,3.71,0,0,0,1.84-2.72c0-.92-.83-1.19-1.84-.6l-62.43,36A3.71,3.71,0,0,0,149.52,143.54Z" style="fill: rgb(69, 90, 100); transform-origin: 182.575px 124.48px;" id="elbhzseh9vnwe" class="animable"></path><path d="M149.52,173.4c0,.91.83,1.18,1.84.59l62.43-36a3.7,3.7,0,0,0,1.84-2.72c0-.92-.83-1.19-1.84-.6l-62.43,36A3.71,3.71,0,0,0,149.52,173.4Z" style="fill: rgb(69, 90, 100); transform-origin: 182.575px 154.33px;" id="el8cykkz075to" class="animable"></path><path d="M149.52,223.18c0,.91.83,1.18,1.84.59l62.43-36a3.71,3.71,0,0,0,1.84-2.72c0-.92-.83-1.19-1.84-.6l-62.43,36A3.71,3.71,0,0,0,149.52,223.18Z" style="fill: rgb(69, 90, 100); transform-origin: 182.575px 204.11px;" id="elt4o97efc8qc" class="animable"></path><path d="M149.52,233.13c0,.92.83,1.19,1.84.6l62.43-36a3.68,3.68,0,0,0,1.84-2.72c0-.91-.83-1.18-1.84-.59l-62.43,36A3.7,3.7,0,0,0,149.52,233.13Z" style="fill: rgb(69, 90, 100); transform-origin: 182.575px 214.075px;" id="elu26ivq4pdd9" class="animable"></path></g></g></g><path d="M199.88,187.05a1.75,1.75,0,0,0-.68-1.56,1.15,1.15,0,0,0-.17-.11l-3.58-2.08h0a1.73,1.73,0,0,0-1.74.18l-71.57,41.27L120,216.33a2.33,2.33,0,0,0-1-1.37h0l-3.72-2.17v0a2.19,2.19,0,0,0-2.26.06L82.59,230.44a5.47,5.47,0,0,0-2.48,4.29V336.27a1.76,1.76,0,0,0,.67,1.56h0l3.83,2.23h0a1.78,1.78,0,0,0,1.69-.21l111.15-64.17a5.47,5.47,0,0,0,2.48-4.29Z" style="fill: rgb(119, 132, 150); transform-origin: 140.016px 261.664px;" id="el4b0wt3ostqm" class="animable"></path><g id="elhdd2ukx8kkj"><path d="M119,214.93a2.19,2.19,0,0,0-2.22.1L86.3,232.6a5.2,5.2,0,0,0-1.75,1.85l-3.71-2.16a5,5,0,0,1,1.75-1.85L113,212.87a2.21,2.21,0,0,1,2.27-.06h0Z" style="fill: rgb(255, 255, 255); opacity: 0.4; transform-origin: 99.92px 223.488px;" class="animable"></path></g><g id="elhfmj1j6vkn"><path d="M199,185.38a1.89,1.89,0,0,0-1.63.24L125.77,227a2.17,2.17,0,0,1-3.31-1.31l-.33-.9,71.57-41.28a2.13,2.13,0,0,1,1.09-.33,1.32,1.32,0,0,1,.64.16h0Z" style="fill: rgb(255, 255, 255); opacity: 0.4; transform-origin: 160.565px 205.27px;" class="animable"></path></g><path d="M199.88,187.06l.05,84.33a5.47,5.47,0,0,1-2.48,4.29L86,340a1.46,1.46,0,0,1-2.19-1.27V236.89a5,5,0,0,1,.72-2.43,5.21,5.21,0,0,1,1.75-1.85L116.74,215a2.22,2.22,0,0,1,2.22-.1l.07,0h0a2.31,2.31,0,0,1,1,1.37l2.09,8.4.33.91a2.16,2.16,0,0,0,3.3,1.31l71.64-41.33a1.84,1.84,0,0,1,1.62-.24l.1.06.06,0,0,0A1.77,1.77,0,0,1,199.88,187.06Z" style="fill: rgb(119, 132, 150); transform-origin: 141.87px 262.713px;" id="el4pt98vjmw7f" class="animable"></path><path d="M135.81,265.47a1.25,1.25,0,0,0,.5.11,1.18,1.18,0,0,0,1.06-.67l3.33-7.05v12.5a1.18,1.18,0,0,0,2.35,0v-15l3.57,3.44a1.17,1.17,0,0,0,1.63-1.69l-5.56-5.35a1.18,1.18,0,0,0-1.88.34l-5.56,11.78A1.17,1.17,0,0,0,135.81,265.47Z" style="fill: rgb(38, 50, 56); transform-origin: 141.867px 261.432px;" id="el9objko6sc4a" class="animable"></path><path d="M149.86,261.79a1.17,1.17,0,0,0-1.17,1.17V270l-13.63,7.87v-5.72a1.18,1.18,0,0,0-2.35,0v7.75a1.17,1.17,0,0,0,.59,1,1.15,1.15,0,0,0,1.17,0l16-9.23a1.16,1.16,0,0,0,.58-1V263A1.17,1.17,0,0,0,149.86,261.79Z" style="fill: rgb(38, 50, 56); transform-origin: 141.88px 271.425px;" id="el8ngur1kfm4w" class="animable"></path><g id="elk7xqu7r56r"><path d="M84.72,340.09a.23.23,0,0,1-.11,0l-3.83-2.22a1.82,1.82,0,0,1-.67-1.58V234.73a5,5,0,0,1,.73-2.44l3.71,2.16h0a5,5,0,0,0-.73,2.44V338.75A1.44,1.44,0,0,0,84.72,340.09Z" style="opacity: 0.2; transform-origin: 82.4113px 286.193px;" class="animable"></path></g></g></g><g id="freepik--Arrow--inject-6" class="animable animator-active" style="transform-origin: 246.34px 340.237px;"><g id="freepik--arrow--inject-6" class="animable" style="transform-origin: 246.34px 340.237px;"><polygon points="304.12 315.25 304.12 322.87 333.47 354.69 333.47 347.07 304.12 315.25" style="fill: rgb(119, 132, 150); transform-origin: 318.795px 334.97px;" id="elba4g7wa6qa" class="animable"></polygon><g id="ellmmj702lozi"><polygon points="304.12 315.25 304.12 322.87 333.47 354.69 333.47 347.07 304.12 315.25" style="opacity: 0.15; transform-origin: 318.795px 334.97px;" class="animable"></polygon></g><polygon points="336.31 321.04 336.31 313.42 333.47 347.07 333.47 354.69 336.31 321.04" style="fill: rgb(119, 132, 150); transform-origin: 334.89px 334.055px;" id="el9928r3znkj" class="animable"></polygon><g id="el79j19niadud"><polygon points="336.31 321.04 336.31 313.42 333.47 347.07 333.47 354.69 336.31 321.04" style="opacity: 0.2; transform-origin: 334.89px 334.055px;" class="animable"></polygon></g><path d="M237.45,366.63C203.23,363.76,171.83,350,156.37,330l.59-7,12-2.77c15.74,20.35,54.23,33.23,91.54,30.62,22.07-1.55,41.13-8.33,52.27-18.61L324.2,337l-.58,7c-14,12.88-36,21-62,22.8A157.41,157.41,0,0,1,237.45,366.63Z" style="fill: rgb(119, 132, 150); transform-origin: 240.285px 343.707px;" id="elxeyzjjwdgvs" class="animable"></path><g id="elaj0pxv3aci"><g style="opacity: 0.15; transform-origin: 240.285px 343.707px;" class="animable"><path d="M237.45,366.63C203.23,363.76,171.83,350,156.37,330l.59-7,12-2.77c15.74,20.35,54.23,33.23,91.54,30.62,22.07-1.55,41.13-8.33,52.27-18.61L324.2,337l-.58,7c-14,12.88-36,21-62,22.8A157.41,157.41,0,0,1,237.45,366.63Z" id="el40u6glivvir" class="animable" style="transform-origin: 240.285px 343.707px;"></path></g></g><path d="M336.31,313.42l-32.19,1.83,9.27,10.05c-11.15,10.28-30.2,17.06-52.28,18.61-37.3,2.61-75.8-10.27-91.53-30.62L157,323.05c15.46,20,46.86,33.72,81.08,36.59a157.4,157.4,0,0,0,24.19.18c26-1.82,48-9.92,62-22.8l9.27,10.05Z" style="fill: rgb(119, 132, 150); transform-origin: 246.655px 336.745px;" id="elazd4xnyngz6" class="animable"></path></g></g><defs>     <filter id="active" height="200%">         <feMorphology in="SourceAlpha" result="DILATED" operator="dilate" radius="2"></feMorphology>                <feFlood flood-color="#32DFEC" flood-opacity="1" result="PINK"></feFlood>        <feComposite in="PINK" in2="DILATED" operator="in" result="OUTLINE"></feComposite>        <feMerge>            <feMergeNode in="OUTLINE"></feMergeNode>            <feMergeNode in="SourceGraphic"></feMergeNode>        </feMerge>    </filter>    <filter id="hover" height="200%">        <feMorphology in="SourceAlpha" result="DILATED" operator="dilate" radius="2"></feMorphology>                <feFlood flood-color="#ff0000" flood-opacity="0.5" result="PINK"></feFlood>        <feComposite in="PINK" in2="DILATED" operator="in" result="OUTLINE"></feComposite>        <feMerge>            <feMergeNode in="OUTLINE"></feMergeNode>            <feMergeNode in="SourceGraphic"></feMergeNode>        </feMerge>            <feColorMatrix type="matrix" values="0   0   0   0   0                0   1   0   0   0                0   0   0   0   0                0   0   0   1   0 "></feColorMatrix>    </filter></defs></svg>